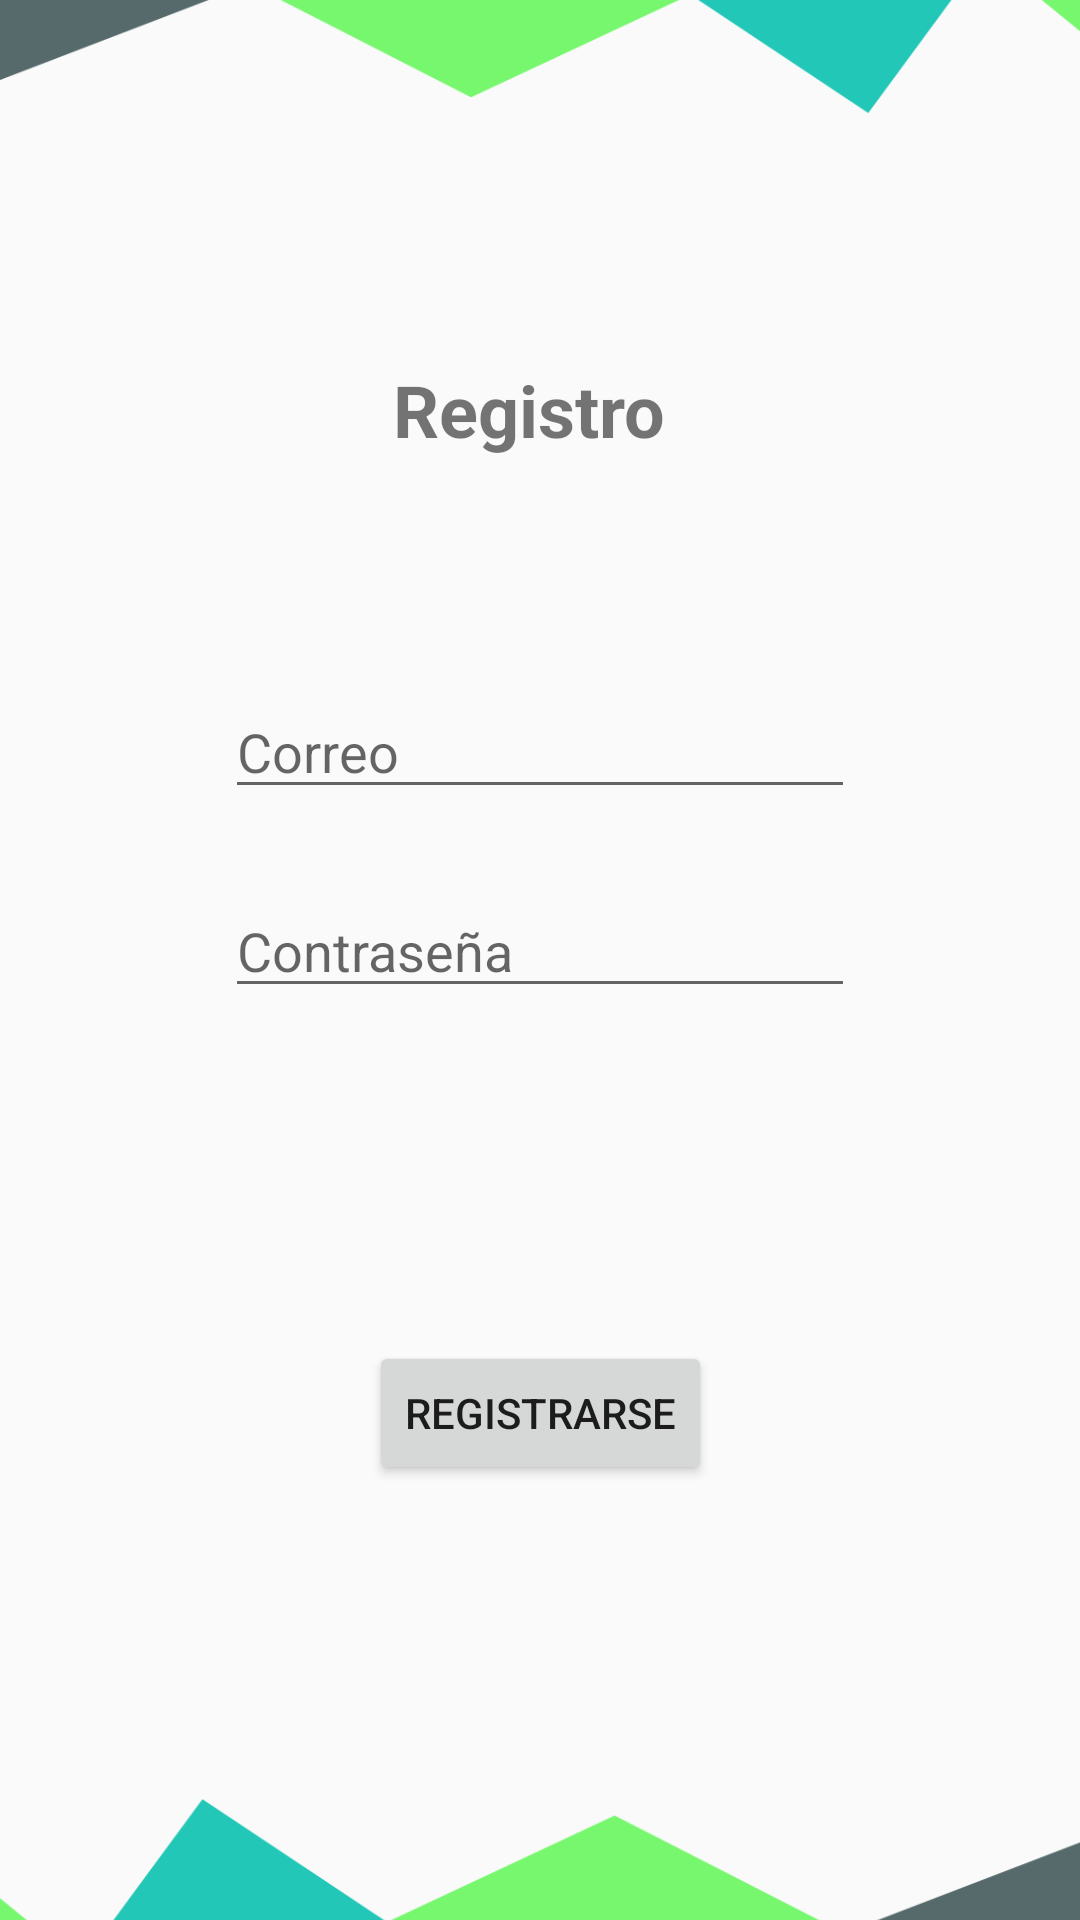

Produce the Android XML layout that renders to this screen, including the resource entries it uses.
<!-- AndroidManifest.xml: application theme Theme.ProyectoDSM -->
<!-- res/layout/activity_registration.xml -->
<?xml version="1.0" encoding="utf-8"?>
<androidx.constraintlayout.widget.ConstraintLayout xmlns:android="http://schemas.android.com/apk/res/android"
    xmlns:app="http://schemas.android.com/apk/res-auto"
    xmlns:tools="http://schemas.android.com/tools"
    android:layout_width="match_parent"
    android:layout_height="match_parent"
    tools:context=".MainActivity"
    >

    <Button
        android:id="@+id/registrar"
        android:layout_width="wrap_content"

        android:layout_height="wrap_content"
        android:text="REGISTRARSE"
        app:layout_constraintBottom_toBottomOf="parent"
        app:layout_constraintEnd_toEndOf="parent"
        app:layout_constraintStart_toStartOf="parent"
        app:layout_constraintTop_toTopOf="parent"
        app:layout_constraintVertical_bias="0.755" />

    <EditText
        android:id="@+id/password"
        android:layout_width="wrap_content"
        android:layout_height="wrap_content"
        android:layout_marginTop="25dp"
        android:layout_marginBottom="25dp"
        android:ems="10"
        android:focusableInTouchMode="false"
        android:hint="Contraseña"
        android:inputType="textPassword"
        app:layout_constraintBottom_toTopOf="@+id/login"
        app:layout_constraintEnd_toEndOf="parent"
        app:layout_constraintStart_toStartOf="parent"
        app:layout_constraintTop_toBottomOf="@+id/email" />

    <EditText
        android:id="@+id/email"
        android:layout_width="wrap_content"
        android:layout_height="wrap_content"
        android:layout_marginBottom="300dp"
        android:ems="10"
        android:focusableInTouchMode="true"
        android:hint="Correo"
        android:inputType="textWebEmailAddress"
        app:layout_constraintBottom_toBottomOf="parent"
        app:layout_constraintEnd_toEndOf="parent"
        app:layout_constraintStart_toStartOf="parent"
        app:layout_constraintTop_toBottomOf="@+id/textView3" />

    <ImageView
        android:id="@+id/imageView"
        android:layout_width="551dp"
        android:layout_height="318dp"
        android:layout_marginTop="17dp"
        app:layout_constraintBottom_toBottomOf="parent"
        app:layout_constraintEnd_toEndOf="parent"
        app:layout_constraintStart_toStartOf="parent"
        app:layout_constraintTop_toBottomOf="@+id/registrar"
        app:layout_constraintVertical_bias="0.0"
        app:srcCompat="@drawable/trianglesup" />

    <ImageView
        android:id="@+id/imageView3"
        android:layout_width="531dp"
        android:layout_height="246dp"
        android:layout_marginBottom="180dp"
        android:rotation="180"
        app:layout_constraintBottom_toTopOf="@+id/textView3"
        app:layout_constraintEnd_toEndOf="parent"
        app:layout_constraintStart_toStartOf="parent"
        app:layout_constraintTop_toTopOf="parent"
        app:layout_constraintVertical_bias="0.505"
        app:srcCompat="@drawable/trianglesup" />

    <TextView
        android:id="@+id/textView3"
        android:layout_width="98dp"
        android:layout_height="38dp"
        android:layout_marginTop="50dp"
        android:text="Registro"
        android:textSize="24sp"
        android:textStyle="bold"
        app:layout_constraintBottom_toTopOf="@+id/email"
        app:layout_constraintEnd_toEndOf="parent"
        app:layout_constraintStart_toStartOf="parent"
        app:layout_constraintTop_toTopOf="parent" />

</androidx.constraintlayout.widget.ConstraintLayout>
<!-- resources referenced by this layout -->
<resources>
  <!-- drawable trianglesup: png bitmap (drawable-hdpi, 19024 bytes) -->
  <style name="Theme.ProyectoDSM" parent="Theme.AppCompat.DayNight.NoActionBar">
          
          <item name="colorPrimary">@color/purple_500</item>
          <item name="colorPrimaryVariant">@color/purple_700</item>
          <item name="colorOnPrimary">@color/white</item>
          
          <item name="colorSecondary">@color/teal_200</item>
          <item name="colorSecondaryVariant">@color/teal_700</item>
          <item name="colorOnSecondary">@color/black</item>
          
          <item name="android:statusBarColor" tools:targetApi="l">?attr/colorPrimaryVariant</item>
          
      </style>
  <color name="purple_500">#FF6200EE</color>
  <color name="purple_700">#FF3700B3</color>
  <color name="white">#FFFFFFFF</color>
  <color name="teal_200">#FF03DAC5</color>
  <color name="teal_700">#FF018786</color>
  <color name="black">#FF000000</color>
</resources>
